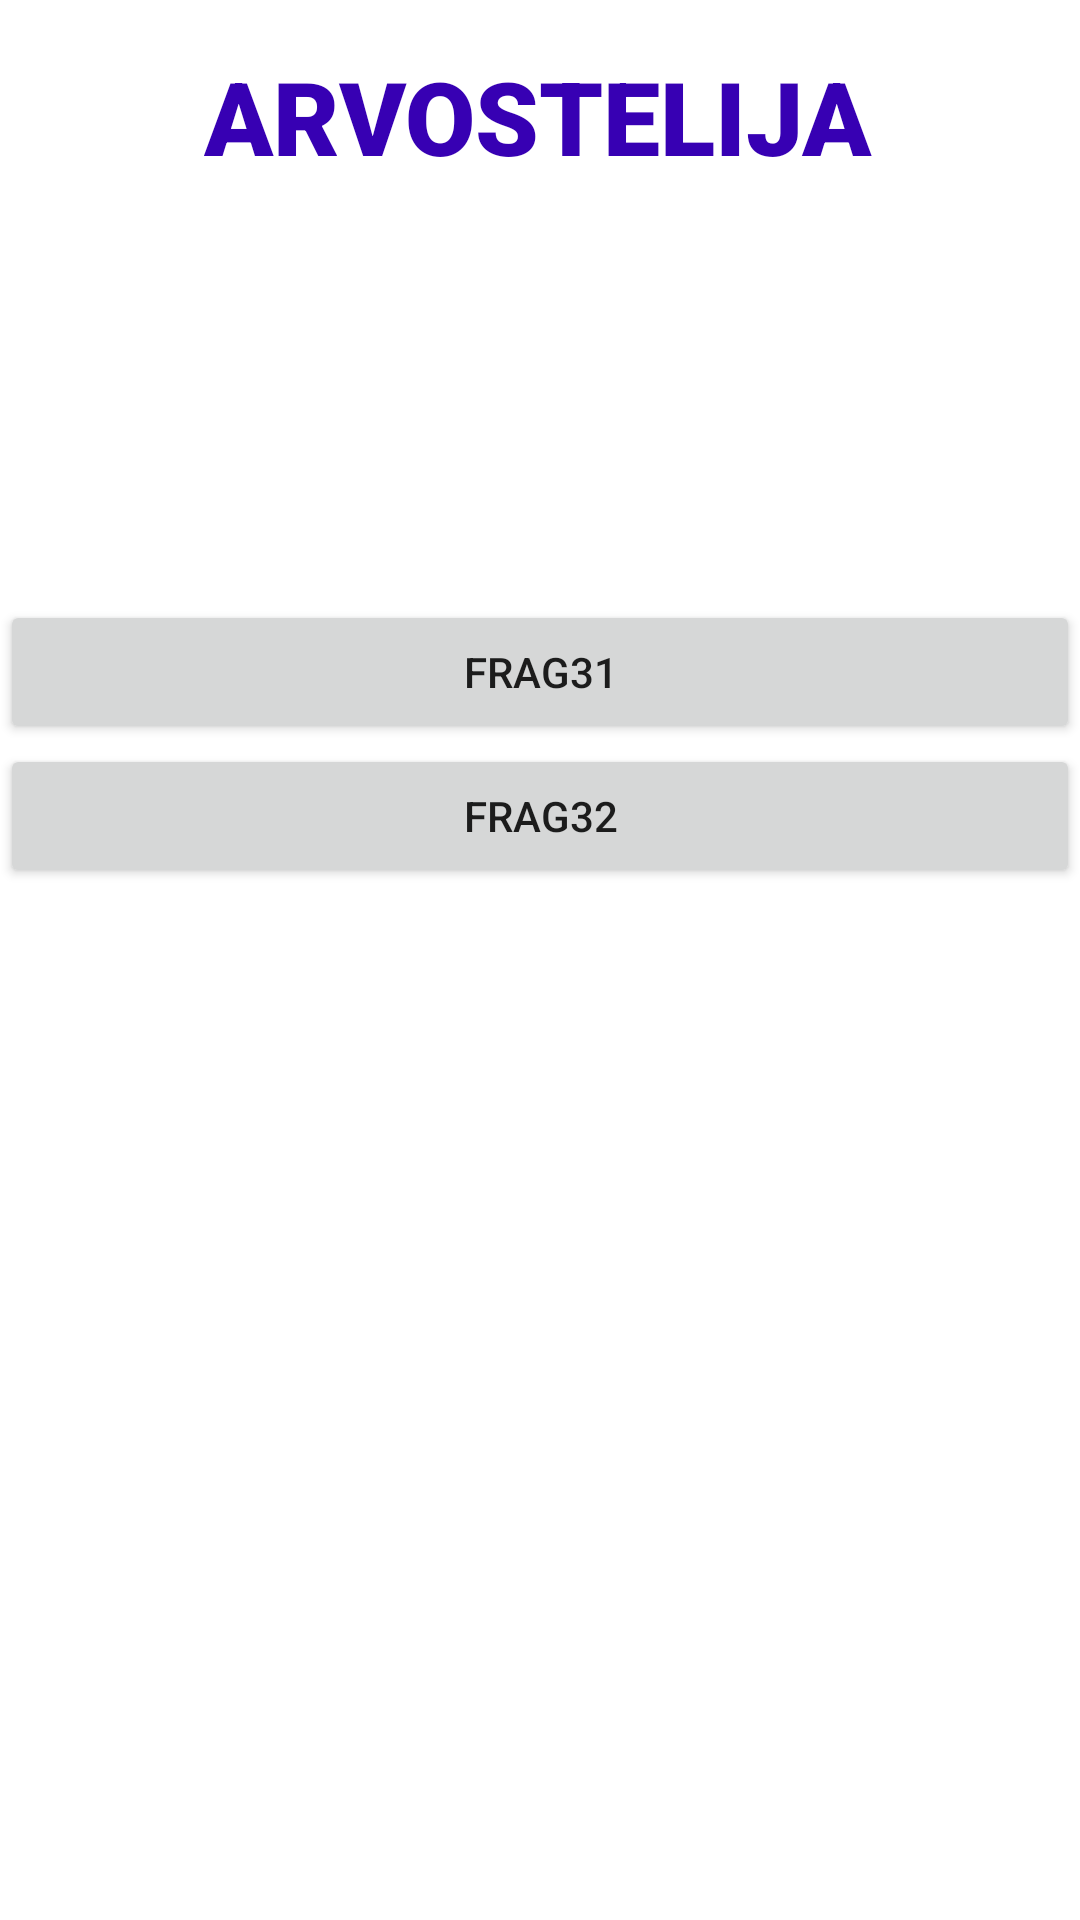

Produce the Android XML layout that renders to this screen, including the resource entries it uses.
<!-- AndroidManifest.xml: application theme Theme.Arvostelija -->
<!-- res/layout/fragment_fragment3.xml -->
<?xml version="1.0" encoding="utf-8"?>
<FrameLayout xmlns:android="http://schemas.android.com/apk/res/android"
    xmlns:app="http://schemas.android.com/apk/res-auto"
    xmlns:tools="http://schemas.android.com/tools"
    android:layout_width="match_parent"
    android:layout_height="match_parent"

    tools:context=".fragment3">

    <androidx.constraintlayout.widget.ConstraintLayout
        android:layout_width="match_parent"
        android:layout_height="match_parent">

        <Button
            android:id="@+id/frag31"
            android:layout_width="0dp"
            android:layout_height="wrap_content"
            android:layout_marginTop="200dp"
            android:text="FRAG31"
            app:layout_constraintEnd_toEndOf="parent"
            app:layout_constraintHorizontal_bias="1.0"
            app:layout_constraintStart_toStartOf="parent"
            app:layout_constraintTop_toTopOf="parent" />

        <Button
            android:id="@+id/frag32"
            android:layout_width="0dp"
            android:layout_height="wrap_content"
            android:text="FRAG32"
            app:layout_constraintEnd_toEndOf="parent"
            app:layout_constraintStart_toStartOf="parent"
            app:layout_constraintTop_toBottomOf="@+id/frag31" />

        <TextView
            android:id="@+id/Otsikko1"
            android:layout_width="wrap_content"
            android:layout_height="0dp"
            android:layout_marginTop="16dp"
            android:fontFamily="sans-serif-black"
            android:text="ARVOSTELIJA"
            android:textAlignment="center"
            android:textAllCaps="true"
            android:textColor="@color/purple_700"
            android:textColorHighlight="@color/white"
            android:textSize="34sp"
            android:textStyle="normal|bold"
            app:layout_constraintEnd_toEndOf="parent"
            app:layout_constraintHorizontal_bias="0.496"
            app:layout_constraintStart_toStartOf="parent"
            app:layout_constraintTop_toTopOf="parent" />


    </androidx.constraintlayout.widget.ConstraintLayout>
</FrameLayout>
<!-- resources referenced by this layout -->
<resources>
  <style name="Theme.Arvostelija" parent="Theme.MaterialComponents.DayNight.DarkActionBar">
          
          <item name="colorPrimary">@color/purple_500</item>
          <item name="colorPrimaryVariant">@color/purple_700</item>
          <item name="colorOnPrimary">@color/white</item>
          
          <item name="colorSecondary">@color/teal_200</item>
          <item name="colorSecondaryVariant">@color/teal_700</item>
          <item name="colorOnSecondary">@color/black</item>
          
          <item name="android:statusBarColor">?attr/colorPrimaryVariant</item>
          
      </style>
  <!-- not gathered from this repository: default colours our renderer supplied (Android Studio template values) -->
  <color name="purple_500">#FF6200EE</color>
  <color name="purple_700">#FF3700B3</color>
  <color name="teal_200">#FF03DAC5</color>
  <color name="teal_700">#FF018786</color>
  <color name="black">#FF000000</color>
  <color name="white">#FFFFFFFF</color>
</resources>
